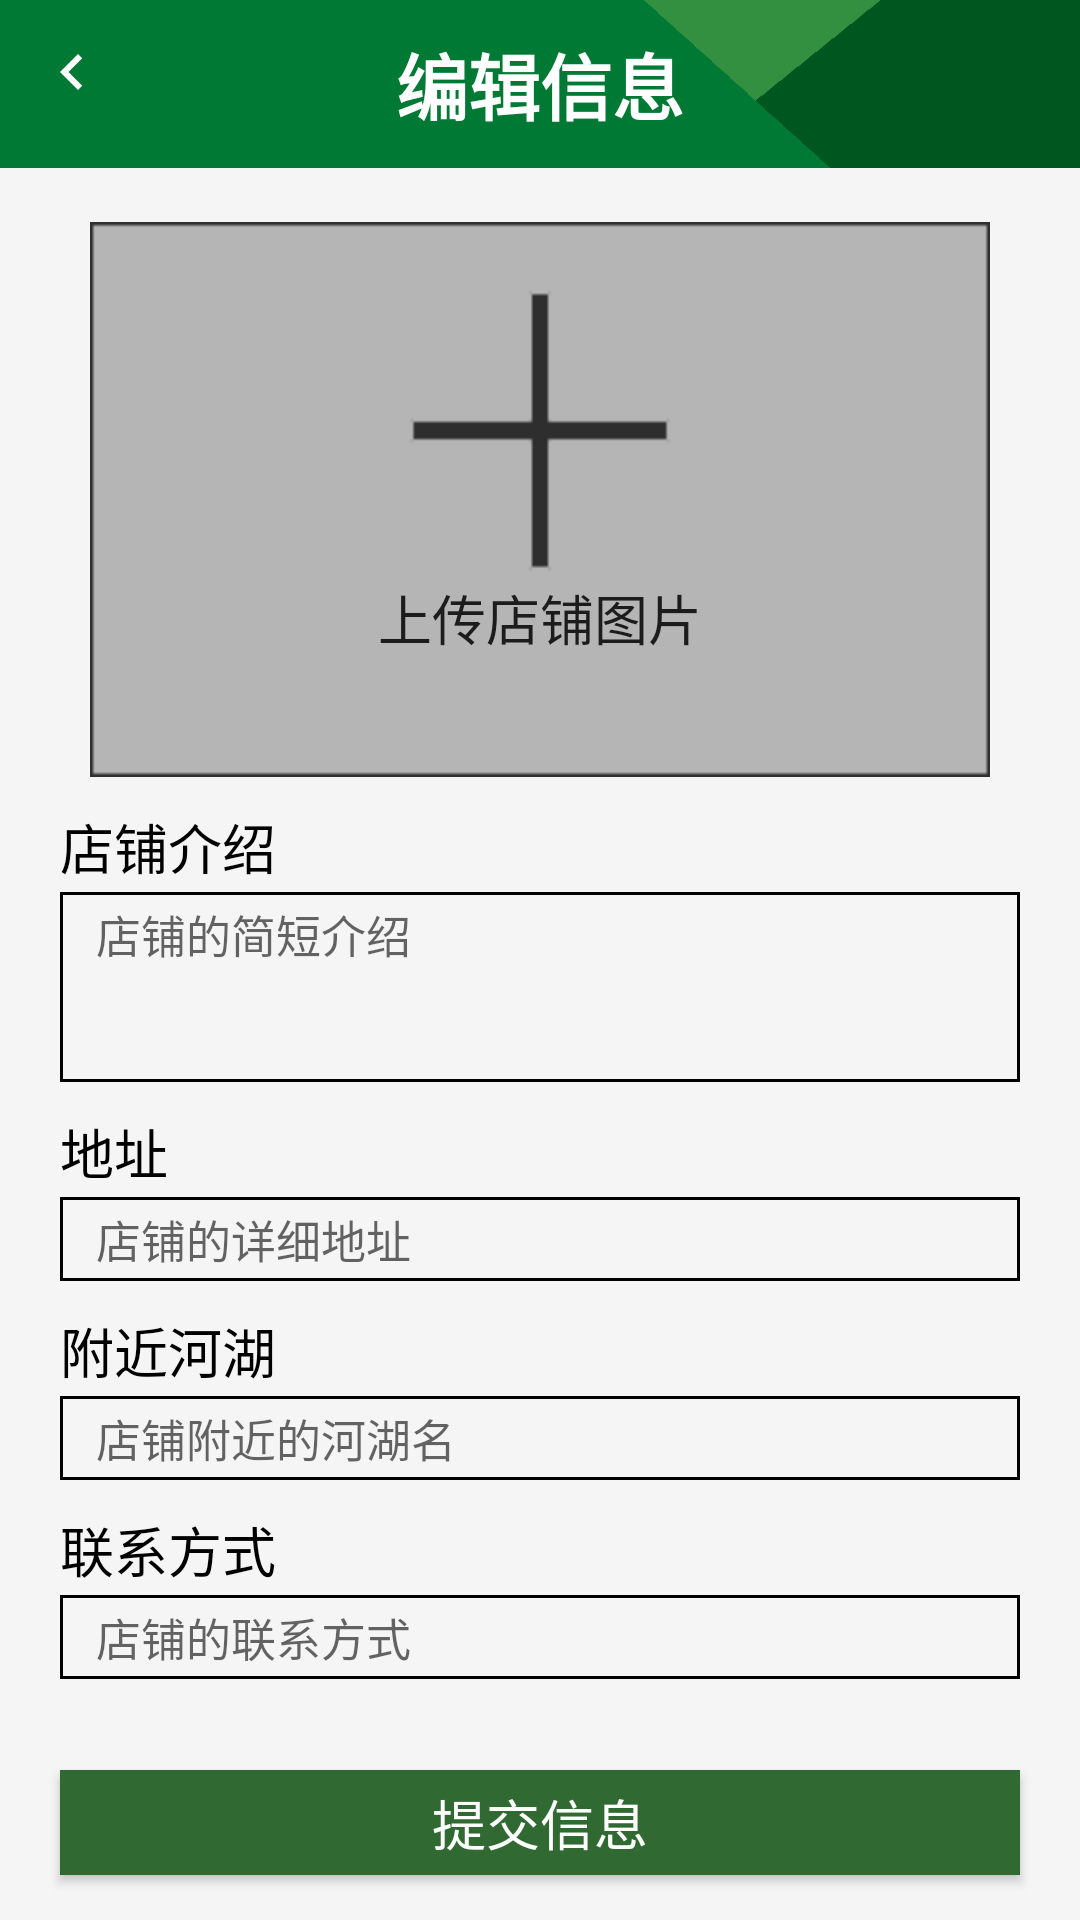

Write the Android layout XML for this screen, with the resource values it uses.
<!-- AndroidManifest.xml: application theme AppTheme -->
<!-- res/layout/fragment_info_edit.xml -->
<?xml version="1.0" encoding="utf-8"?>
<androidx.constraintlayout.widget.ConstraintLayout xmlns:android="http://schemas.android.com/apk/res/android"
    xmlns:app="http://schemas.android.com/apk/res-auto"
    android:layout_width="match_parent"
    android:layout_height="match_parent"
    android:background="#F5F5F5">

    <androidx.appcompat.widget.Toolbar
        android:id="@+id/tb_info_edit"
        android:layout_width="match_parent"
        android:layout_height="?attr/actionBarSize"
        android:background="@drawable/toolbar"
        app:layout_constraintEnd_toEndOf="parent"
        app:layout_constraintStart_toStartOf="parent"
        app:layout_constraintTop_toTopOf="parent"
        app:navigationIcon="@drawable/ic_nav_white_24dp">

        <TextView
            android:layout_width="wrap_content"
            android:layout_height="wrap_content"
            android:layout_gravity="center"
            android:text="@string/edit_info"
            android:textColor="@android:color/white"
            android:textSize="24sp"
            android:textStyle="bold" />
    </androidx.appcompat.widget.Toolbar>

    <ScrollView
        android:id="@+id/scrollView2"
        android:layout_width="match_parent"
        android:layout_height="0dp"
        android:layout_marginHorizontal="20dp"
        android:layout_marginVertical="8dp"
        app:layout_constraintBottom_toTopOf="@+id/btn_activity_post"
        app:layout_constraintEnd_toEndOf="parent"
        app:layout_constraintStart_toStartOf="parent"
        app:layout_constraintTop_toBottomOf="@+id/tb_info_edit">

        <androidx.constraintlayout.widget.ConstraintLayout
            android:layout_width="match_parent"
            android:layout_height="wrap_content">


            <ImageView
                android:id="@+id/iv_info_edit"
                android:layout_width="0dp"
                android:layout_height="185dp"
                android:layout_marginHorizontal="10dp"
                android:layout_marginTop="10dp"
                android:scaleType="fitXY"
                android:src="@drawable/placeholder_pic"
                app:layout_constraintEnd_toEndOf="parent"
                app:layout_constraintHorizontal_bias="0.50"
                app:layout_constraintStart_toStartOf="parent"
                app:layout_constraintTop_toTopOf="parent" />

            <TextView
                android:id="@+id/tv_intro_info_edit"
                android:layout_width="wrap_content"
                android:layout_height="wrap_content"
                android:layout_marginTop="10dp"
                android:text="店铺介绍"
                android:textColor="#000000"
                android:textSize="18sp"
                app:layout_constraintStart_toStartOf="parent"
                app:layout_constraintTop_toBottomOf="@id/iv_info_edit" />

            <EditText
                android:id="@+id/et_intro_info_edit"
                android:layout_width="match_parent"
                android:layout_height="wrap_content"
                android:layout_marginTop="2dp"
                android:background="@drawable/background_single_line_edit_text"
                android:gravity="left"
                android:hint="店铺的简短介绍"
                android:lines="3"
                android:maxLines="3"
                android:paddingHorizontal="12dp"
                android:paddingVertical="3dp"
                android:textColor="#000000"
                android:textSize="15sp"
                app:layout_constraintEnd_toEndOf="parent"
                app:layout_constraintStart_toStartOf="parent"
                app:layout_constraintTop_toBottomOf="@id/tv_intro_info_edit" />

            <TextView
                android:id="@+id/tv_location_info_edit"
                android:layout_width="wrap_content"
                android:layout_height="wrap_content"
                android:layout_marginTop="10dp"
                android:text="地址"
                android:textColor="#000000"
                android:textSize="18sp"
                app:layout_constraintStart_toStartOf="parent"
                app:layout_constraintTop_toBottomOf="@id/et_intro_info_edit" />

            <EditText
                android:id="@+id/et_location_info_edit"
                android:layout_width="match_parent"
                android:layout_height="wrap_content"
                android:layout_marginTop="2dp"
                android:background="@drawable/background_single_line_edit_text"
                android:gravity="left"
                android:hint="店铺的详细地址"
                android:lines="1"
                android:maxLines="2"
                android:paddingHorizontal="12dp"
                android:paddingVertical="3dp"
                android:textColor="#000000"
                android:textSize="15sp"
                app:layout_constraintEnd_toEndOf="parent"
                app:layout_constraintStart_toStartOf="parent"
                app:layout_constraintTop_toBottomOf="@id/tv_location_info_edit" />

            <TextView
                android:id="@+id/tv_near_info_edit"
                android:layout_width="wrap_content"
                android:layout_height="wrap_content"
                android:layout_marginTop="10dp"
                android:text="附近河湖"
                android:textColor="#000000"
                android:textSize="18sp"
                app:layout_constraintStart_toStartOf="parent"
                app:layout_constraintTop_toBottomOf="@id/et_location_info_edit" />

            <EditText
                android:id="@+id/et_near_info_edit"
                android:layout_width="match_parent"
                android:layout_height="wrap_content"
                android:layout_marginTop="2dp"
                android:background="@drawable/background_single_line_edit_text"
                android:gravity="left"
                android:hint="店铺附近的河湖名"
                android:lines="1"
                android:paddingHorizontal="12dp"
                android:paddingVertical="3dp"
                android:singleLine="true"
                android:textColor="#000000"
                android:textSize="15sp"
                app:layout_constraintEnd_toEndOf="parent"
                app:layout_constraintStart_toStartOf="parent"
                app:layout_constraintTop_toBottomOf="@id/tv_near_info_edit" />

            <TextView
                android:id="@+id/tv_tel_info_edit"
                android:layout_width="wrap_content"
                android:layout_height="wrap_content"
                android:layout_marginTop="10dp"
                android:text="联系方式"
                android:textColor="#000000"
                android:textSize="18sp"
                app:layout_constraintStart_toStartOf="parent"
                app:layout_constraintTop_toBottomOf="@id/et_near_info_edit" />

            <EditText
                android:id="@+id/et_tel_info_edit"
                android:layout_width="match_parent"
                android:layout_height="wrap_content"
                android:layout_marginTop="2dp"
                android:background="@drawable/background_single_line_edit_text"
                android:gravity="left"
                android:hint="店铺的联系方式"
                android:inputType="number"
                android:lines="1"
                android:paddingHorizontal="12dp"
                android:paddingVertical="3dp"
                android:singleLine="true"
                android:textColor="#000000"
                android:textSize="15sp"
                app:layout_constraintEnd_toEndOf="parent"
                app:layout_constraintStart_toStartOf="parent"
                app:layout_constraintTop_toBottomOf="@id/tv_tel_info_edit" />

            <TextView
                android:id="@+id/tv_tip_info_edit"
                android:layout_width="wrap_content"
                android:layout_height="wrap_content"
                android:layout_marginBottom="40dp"
                android:text="上传店铺图片"
                android:textColor="#1C1C1C"
                android:textSize="18sp"
                app:layout_constraintBottom_toBottomOf="@+id/iv_info_edit"
                app:layout_constraintEnd_toEndOf="@id/iv_info_edit"
                app:layout_constraintStart_toStartOf="@+id/iv_info_edit" />

        </androidx.constraintlayout.widget.ConstraintLayout>

    </ScrollView>

    <Button
        android:id="@+id/btn_activity_post"
        android:layout_width="0dp"
        android:layout_height="35dp"
        android:layout_marginHorizontal="20dp"
        android:layout_marginBottom="15dp"
        android:background="@color/colorPrimaryDark"
        android:text="提交信息"
        android:textColor="#ffffff"
        android:textSize="18sp"
        app:layout_constraintBottom_toBottomOf="parent"
        app:layout_constraintEnd_toEndOf="parent"
        app:layout_constraintStart_toStartOf="parent" />

</androidx.constraintlayout.widget.ConstraintLayout>
<!-- resources referenced by this layout -->
<resources>
  <color name="colorPrimaryDark">#306932</color>
  <!-- drawable background_single_line_edit_text (drawable) -->
  <?xml version="1.0" encoding="utf-8"?>
  <shape xmlns:android="http://schemas.android.com/apk/res/android"
      android:shape="rectangle">
      <size
          android:height="15dp"
          android:width="200dp"/>
  
      <stroke
          android:width="1dp"
          android:color="#000000" />
  
  </shape>
  <!-- drawable ic_nav_white_24dp (drawable) -->
  <vector android:height="32dp" android:tint="#FFFFFF"
      android:viewportHeight="32.0" android:viewportWidth="32.0"
      android:width="32dp" xmlns:android="http://schemas.android.com/apk/res/android">
      <path android:fillColor="#FF000000" android:pathData="M15.41,7.41L14,6l-6,6 6,6 1.41,-1.41L10.83,12z"/>
  </vector>
  <!-- drawable placeholder_pic: png bitmap (drawable, 1754 bytes) -->
  <!-- drawable toolbar: png bitmap (drawable, 933 bytes) -->
  <string name="edit_info">编辑信息</string>
  <style name="AppTheme" parent="Theme.AppCompat.Light.NoActionBar">
          
          <item name="colorPrimary">@color/colorPrimary</item>
          <item name="colorPrimaryDark">@color/colorPrimaryDark</item>
          <item name="colorAccent">@color/colorAccent</item>
      </style>
  <color name="colorPrimary">#008577</color>
  <color name="colorAccent">#306932</color>
</resources>
